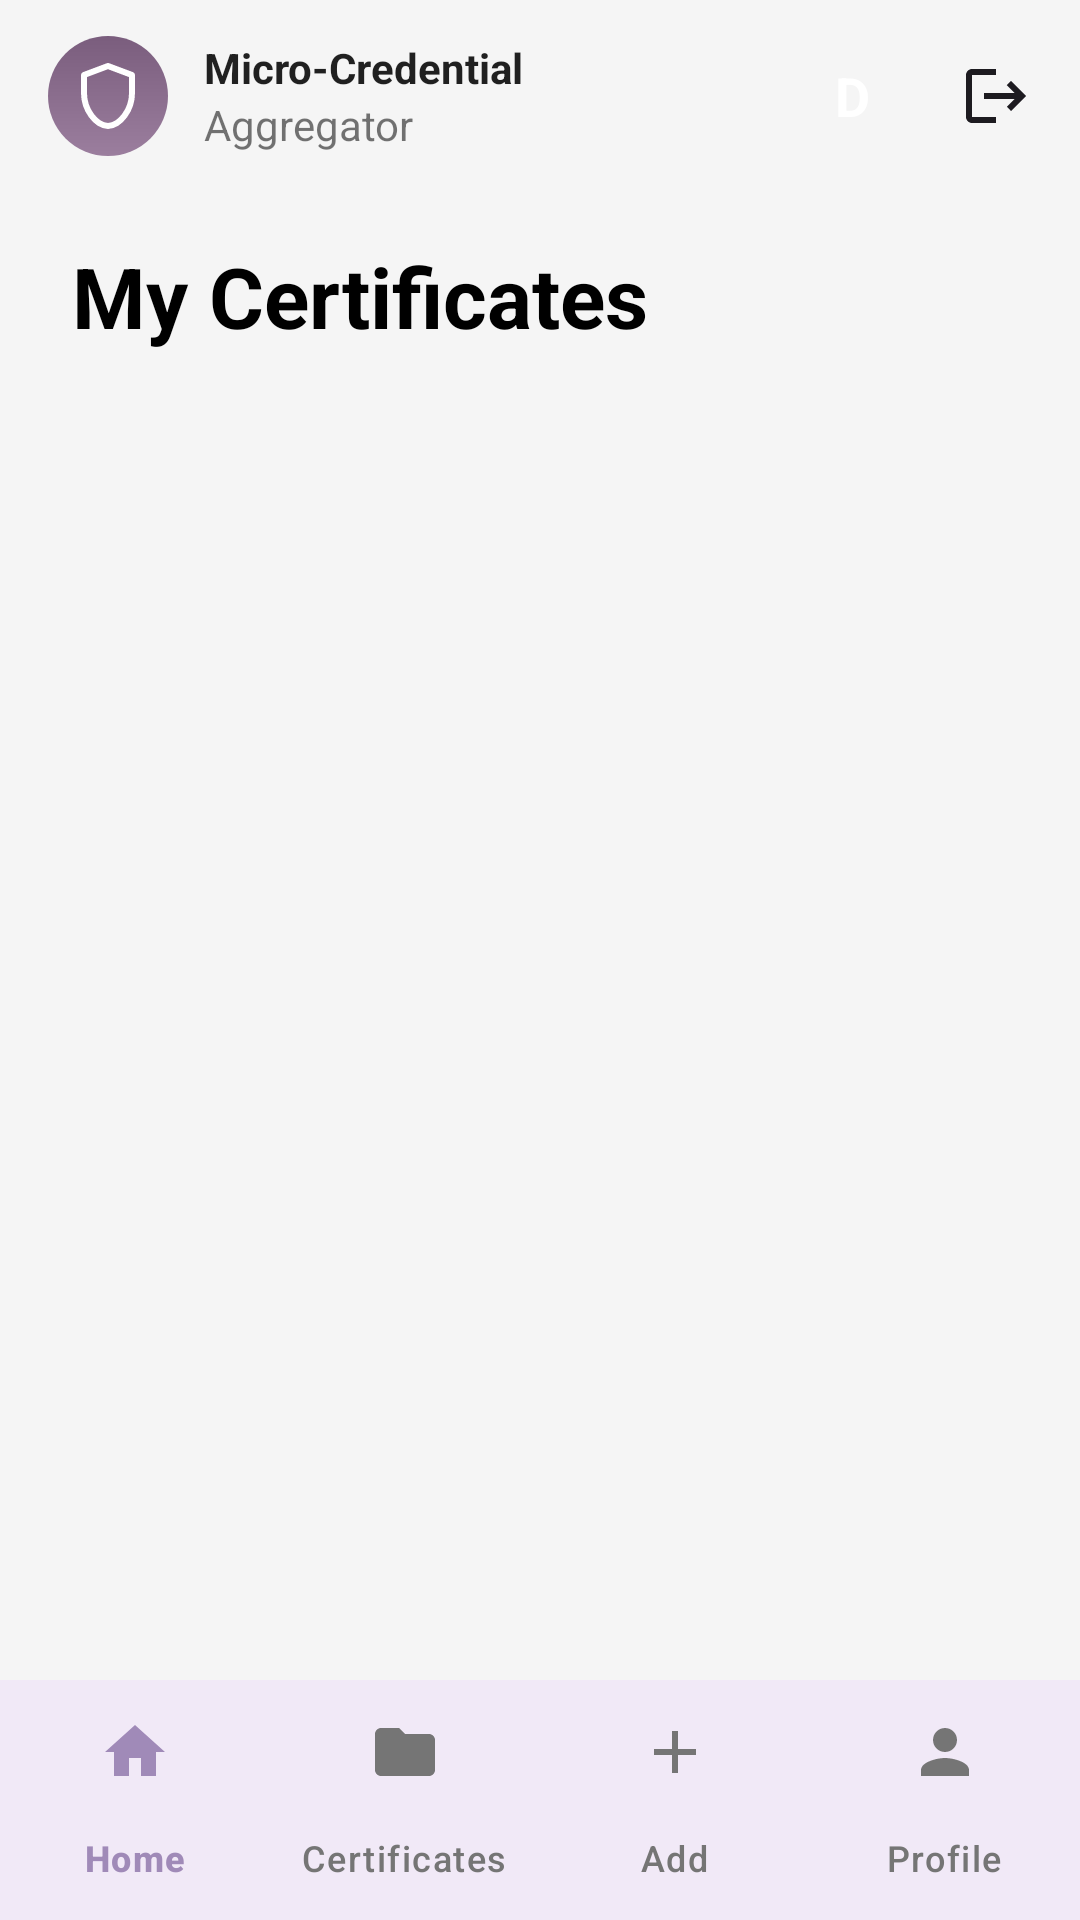

Here is an Android app screen rendered from its layout file. Give the layout XML and the strings, colors and styles it references.
<!-- AndroidManifest.xml: application theme Theme.MicroCredential -->
<!-- res/layout/activity_certificates.xml -->
<?xml version="1.0" encoding="utf-8"?>
<androidx.constraintlayout.widget.ConstraintLayout xmlns:android="http://schemas.android.com/apk/res/android"
    xmlns:app="http://schemas.android.com/apk/res-auto"
    xmlns:tools="http://schemas.android.com/tools"
    android:layout_width="match_parent"
    android:layout_height="match_parent"
    android:background="@color/app_background"
    tools:context=".CertificatesActivity">

    <com.google.android.material.appbar.AppBarLayout
        android:id="@+id/appbar"
        android:layout_width="match_parent"
        android:layout_height="wrap_content"
        android:background="@android:color/transparent"
        app:elevation="0dp"
        app:layout_constraintTop_toTopOf="parent">

        <androidx.appcompat.widget.Toolbar
            android:id="@+id/toolbar"
            android:layout_width="match_parent"
            android:layout_height="?attr/actionBarSize">

            <LinearLayout
                android:layout_width="wrap_content"
                android:layout_height="wrap_content"
                android:orientation="horizontal"
                android:gravity="center_vertical">
                
                 <ImageView
                    android:layout_width="40dp"
                    android:layout_height="40dp"
                    android:background="@drawable/bg_icon"
                    android:padding="8dp"
                    android:src="@drawable/ic_shield_outline"
                    app:tint="@android:color/white" />

                <LinearLayout
                    android:layout_width="wrap_content"
                    android:layout_height="wrap_content"
                    android:layout_marginStart="12dp"
                    android:orientation="vertical">

                    <TextView
                        android:layout_width="wrap_content"
                        android:layout_height="wrap_content"
                        android:text="Micro-Credential"
        android:textColor="@color/text_primary"
                        android:textStyle="bold" />

                    <TextView
                        android:layout_width="wrap_content"
                        android:layout_height="wrap_content"
                        android:text="Aggregator"
        android:textColor="@color/text_secondary" />
                </LinearLayout>
            </LinearLayout>

            <LinearLayout
                android:layout_width="wrap_content"
                android:layout_height="wrap_content"
                android:layout_gravity="end"
                android:layout_marginEnd="16dp"
                android:gravity="center_vertical">

                <TextView
                    android:id="@+id/tv_user_initial"
                    android:layout_width="40dp"
                    android:layout_height="40dp"
                    android:background="@drawable/bg_user_initial"
                    android:gravity="center"
                    android:text="D"
                    android:textColor="@android:color/white"
                    android:textSize="18sp"
                    android:textStyle="bold" />

                <ImageView
                    android:id="@+id/iv_logout"
                    android:layout_width="24dp"
                    android:layout_height="24dp"
                    android:layout_marginStart="16dp"
                    android:src="@drawable/ic_logout" />

            </LinearLayout>

        </androidx.appcompat.widget.Toolbar>

    </com.google.android.material.appbar.AppBarLayout>

    <TextView
        android:id="@+id/tv_page_title"
        android:layout_width="wrap_content"
        android:layout_height="wrap_content"
        android:layout_marginStart="24dp"
        android:layout_marginTop="16dp"
        android:text="My Certificates"
        android:textColor="@android:color/black"
        android:textSize="28sp"
        android:textStyle="bold"
        app:layout_constraintStart_toStartOf="parent"
        app:layout_constraintTop_toBottomOf="@+id/appbar" />

    <androidx.recyclerview.widget.RecyclerView
        android:id="@+id/rv_certificates"
        android:layout_width="0dp"
        android:layout_height="0dp"
        android:layout_marginTop="16dp"
        android:clipToPadding="false"
        android:paddingBottom="16dp"
        app:layout_constraintBottom_toTopOf="@+id/bottom_navigation"
        app:layout_constraintEnd_toEndOf="parent"
        app:layout_constraintStart_toStartOf="parent"
        app:layout_constraintTop_toBottomOf="@+id/tv_page_title" />

    <ProgressBar
        android:id="@+id/progressBar"
        android:layout_width="wrap_content"
        android:layout_height="wrap_content"
        android:visibility="gone"
        app:layout_constraintBottom_toBottomOf="parent"
        app:layout_constraintEnd_toEndOf="parent"
        app:layout_constraintStart_toStartOf="parent"
        app:layout_constraintTop_toTopOf="parent" />

    <TextView
        android:id="@+id/tv_empty_state"
        android:layout_width="wrap_content"
        android:layout_height="wrap_content"
        android:text="No certificates found"
        android:textSize="18sp"
        android:textColor="@android:color/darker_gray"
        android:visibility="gone"
        app:layout_constraintBottom_toBottomOf="parent"
        app:layout_constraintEnd_toEndOf="parent"
        app:layout_constraintStart_toStartOf="parent"
        app:layout_constraintTop_toTopOf="parent" />

    <com.google.android.material.bottomnavigation.BottomNavigationView
        android:id="@+id/bottom_navigation"
        android:layout_width="match_parent"
        android:layout_height="wrap_content"
        android:background="?attr/colorSurface"
        app:itemIconTint="@color/bottom_nav_color"
        app:itemTextColor="@color/bottom_nav_color"
        app:labelVisibilityMode="labeled"
        app:layout_constraintBottom_toBottomOf="parent"
        app:layout_constraintEnd_toEndOf="parent"
        app:layout_constraintStart_toStartOf="parent"
        app:menu="@menu/bottom_navigation_menu" />

</androidx.constraintlayout.widget.ConstraintLayout>
<!-- resources referenced by this layout -->
<resources>
  <color name="app_background">#F5F5F5</color>
  <color name="text_primary">#DE000000</color>
  <color name="text_secondary">#8A000000</color>
  <!-- drawable bg_icon (drawable) -->
  <?xml version="1.0" encoding="utf-8"?>
  <shape xmlns:android="http://schemas.android.com/apk/res/android"
      android:shape="rectangle">
  
      
      <gradient
          android:type="linear"
          android:angle="90"
          android:startColor="#9B7E9E"
          android:endColor="#7A5D7D"/>
  
      
      <corners android:radius="20dp"/>
  
      
      <padding
          android:left="0dp"
          android:top="0dp"
          android:right="0dp"
          android:bottom="0dp"/>
  
  </shape>
  <!-- drawable ic_logout (drawable) -->
  <vector xmlns:android="http://schemas.android.com/apk/res/android"
      android:width="24dp"
      android:height="24dp"
      android:viewportWidth="24"
      android:viewportHeight="24">
      <path
          android:fillColor="?android:attr/textColorPrimary"
          android:pathData="M17,7l-1.41,1.41L18.17,11H8v2h10.17l-2.58,2.58L17,17l5,-5zM4,5h8V3H4c-1.1,0 -2,0.9 -2,2v14c0,1.1 0.9,2 2,2h8v-2H4V5z"/>
  </vector>
  <!-- drawable ic_shield_outline (drawable) -->
  <?xml version="1.0" encoding="utf-8"?>
  <vector xmlns:android="http://schemas.android.com/apk/res/android"
      android:width="24dp"
      android:height="24dp"
      android:viewportWidth="24"
      android:viewportHeight="24">
  
      <path
          android:pathData="M12 2L4 5V11C4 16.55 7.84 21.74 12 22C16.16 21.74 20 16.55 20 11V5L12 2Z"
          android:fillColor="@android:color/transparent"
          android:strokeColor="#FFFFFF"
          android:strokeWidth="2"
          android:strokeLineJoin="round"
          android:strokeLineCap="round"/>
  </vector>
  <style name="Theme.MicroCredential" parent="Base.Theme.MicroCredential" />
  <style name="Base.Theme.MicroCredential" parent="Theme.Material3.DayNight.NoActionBar">
          
          
      </style>
</resources>
